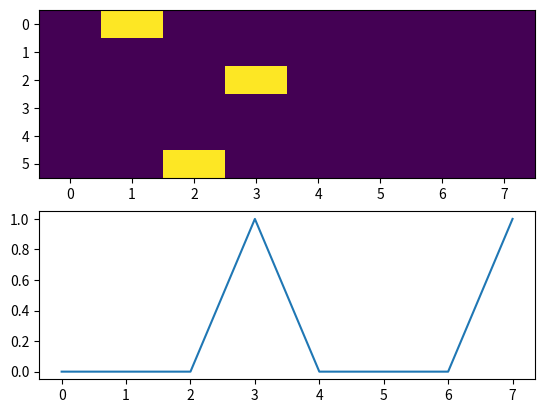

This chart was generated by the following Python code:
#!/usr/bin/env python3
# -*- coding: utf-8 -*-
"""
Created on Thu Jan 31 15:05:34 2019

[redacted]
"""
import numpy as np
import matplotlib.pylab as plt


def get_inputs_outputs(n_batch, n_time, n_bits, gng_time, lamb=0,
                       delay_max=0, mat_conv=[0, 1]):
    # inputs mat
    inputs = np.zeros([n_batch, n_time, n_bits])
    # build dpa structure
    dpa_stim1 = np.arange((n_bits-2)/2)
    stim1_seq, choice1 = get_stims(dpa_stim1, n_batch)
    dpa_stim2 = np.arange((n_bits-2)/2, (n_bits-2))
    stim2_seq, choice2 = get_stims(dpa_stim2, n_batch)
    # ground truth dpa
    gt_dpa = choice1 == choice2
    gt_dpa = gt_dpa*1

    # build go-noGo task if required
    if gng_time != 0:
        gng_stim = np.arange((n_bits-2), n_bits)
        gng_stim_seq, gt_gng = get_stims(gng_stim, n_batch)
    else:
        gt_gng = np.zeros_like(choice2)

    # Vector with the delays of dp2
    vec_tau = np.zeros([n_batch, ])
    # go over all batches (i.e. trials)
    for ind_btch in range(n_batch):
        inputs[ind_btch, 1, stim1_seq[ind_btch]] = 1
        # dpa2 presented at delay gng_time + random delay between gng_time + 2
        # and gng_time + 2 + delay_max. tau in range[0,9]
        if delay_max == 0:
           inputs[ind_btch, n_time-5, stim2_seq[ind_btch]] = 1
        else:
            tau = np.random.choice(delay_max, size=1)+gng_time+2
            if tau < n_time:
                inputs[ind_btch, tau, stim2_seq[ind_btch]] = 1
                # save tau in vec_tau
                vec_tau[ind_btch] = tau
            else:
                raise ValueError('Delay exceed trial time.')
        if gng_time != 0:
            inputs[ind_btch, gng_time-1, gng_stim_seq[ind_btch]] = 1-lamb
            # Example: S5 --> index 4, S1 --> index 0, mat_conv[S5] = 0
            inputs[ind_btch, gng_time-1,
                   mat_conv[gt_gng[ind_btch]]] = lamb

    # output (note that n_bits could actually be 1 here because we just
    # need one decision. I kept it as it is for the flipFlop task
    # to avoid issues in other parts of the algorithm)
    outputs = np.zeros([n_batch, n_time, n_bits])
    outputs[gt_dpa == 1, n_time-1, 0] = 1
    if gng_time != 0:
        # distractor time = gng_time
        outputs[gt_gng == 1, gng_time, 0] = 1

    # stim configuration
    stim_conf = np.concatenate((choice1.reshape(n_batch, 1),
                                choice2.reshape(n_batch, 1),
                                gt_gng.reshape(n_batch, 1),
                                gt_dpa.reshape(n_batch, 1)), axis=1)

    return {'inputs': inputs, 'output': outputs, 'stim_conf': stim_conf,
            'vec_tau': vec_tau}


def get_stims(stim, n_batch):
#   choice = np.random.choice(stim.shape[0], size=(n_batch, ), p=[0.5, 0.5])
    choice = np.concatenate((np.zeros(int(n_batch/2,)),
                             np.ones(int(n_batch/2,)))).astype(int)
    np.random.shuffle(choice)
    stim_seq = stim[choice].astype(int)
    return stim_seq, choice


if __name__ == '__main__':
    plt.close('all')
    n_batch = 10
    n_time = 8
    n_bits = 6
    gng_time = 3
    example_trials = get_inputs_outputs(n_batch, n_time, n_bits, gng_time)
#    print(example_trials['inputs'][0, :, :].T)
#    print('----')
#    print(example_trials['inputs'][1, :, :].T)
#    print('----')
#    print(example_trials['inputs'][2, :, :].T)
#    print('----')
#    print(example_trials['inputs'][3, :, :].T)
#    print('----')
#    print(example_trials['output'].shape)
    plt.figure()
    plt.subplot(2, 1, 1)
    plt.imshow(np.squeeze(example_trials['inputs'][0, :, :].T), aspect='auto')
    plt.subplot(2, 1, 2)
    plt.plot(np.squeeze(example_trials['output'][0, :, 0]))
